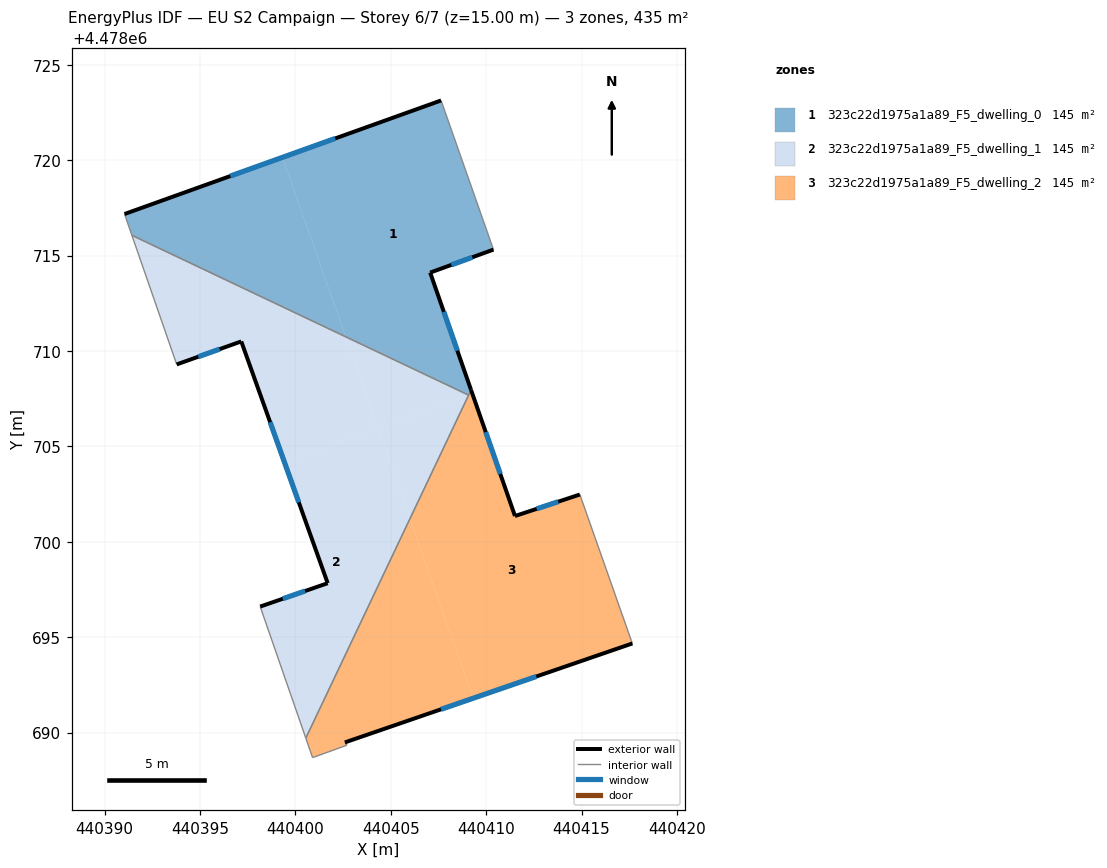
=== STOREY PLAN SPEC (per zone: floor XY polygon, exterior-wall plan segments, windows/doors) ===
zone 1: 323c22d1975a1a89_F5_dwelling_0  (145.0 m²)
  floor: (440409.21, 4478707.96) (440407.07, 4478714.11) (440410.38, 4478715.31) (440407.64, 4478723.13) (440399.33, 4478720.15) (440402.64, 4478710.74) (440409.08, 4478707.69)
  floor: (440402.64, 4478710.74) (440399.33, 4478720.15) (440391.05, 4478717.18) (440391.43, 4478716.06)
  exterior wall: (440391.05, 4478717.18) – (440407.64, 4478723.13)  [17.6 m]
    window: (440396.59, 4478719.17) – (440402.09, 4478721.14)  [5.8 m²]
  exterior wall: (440410.38, 4478715.31) – (440407.07, 4478714.11)  [3.5 m]
    window: (440409.27, 4478714.91) – (440408.17, 4478714.51)  [1.2 m²]
  exterior wall: (440407.07, 4478714.11) – (440409.21, 4478707.96)  [6.5 m]
    window: (440407.78, 4478712.05) – (440408.49, 4478710.01)  [2.1 m²]
  interior walls: 4
zone 2: 323c22d1975a1a89_F5_dwelling_1  (145.0 m²)
  floor: (440404.34, 4478705.92) (440402.64, 4478710.74) (440391.43, 4478716.06) (440393.78, 4478709.29) (440397.17, 4478710.50) (440399.42, 4478704.19)
  floor: (440400.55, 4478689.71) (440406.00, 4478701.20) (440404.34, 4478705.92) (440399.42, 4478704.19) (440401.70, 4478697.83) (440398.16, 4478696.61)
  floor: (440409.06, 4478707.66) (440409.08, 4478707.69) (440402.64, 4478710.74) (440404.32, 4478705.98)
  floor: (440406.00, 4478701.20) (440409.06, 4478707.66) (440404.32, 4478705.98)
  exterior wall: (440398.16, 4478696.61) – (440401.70, 4478697.83)  [3.7 m]
    window: (440399.34, 4478697.01) – (440400.51, 4478697.42)  [1.2 m²]
  exterior wall: (440401.70, 4478697.83) – (440397.17, 4478710.50)  [13.5 m]
    window: (440400.18, 4478702.07) – (440398.68, 4478706.27)  [4.4 m²]
  exterior wall: (440397.17, 4478710.50) – (440393.78, 4478709.29)  [3.6 m]
    window: (440396.03, 4478710.10) – (440394.91, 4478709.70)  [1.2 m²]
  interior walls: 4
zone 3: 323c22d1975a1a89_F5_dwelling_2  (145.0 m²)
  floor: (440409.31, 4478691.80) (440406.00, 4478701.20) (440400.55, 4478689.71) (440400.90, 4478688.69) (440402.71, 4478689.34) (440402.60, 4478689.49)
  floor: (440417.66, 4478694.67) (440417.60, 4478694.83) (440414.91, 4478702.48) (440411.51, 4478701.35) (440409.28, 4478707.73) (440409.06, 4478707.66) (440406.00, 4478701.20) (440409.31, 4478691.80)
  floor: (440409.28, 4478707.73) (440409.21, 4478707.96) (440409.08, 4478707.69) (440409.06, 4478707.66)
  exterior wall: (440417.66, 4478694.67) – (440402.60, 4478689.49)  [15.9 m]
    window: (440412.63, 4478692.94) – (440407.63, 4478691.22)  [5.3 m²]
  exterior wall: (440409.21, 4478707.96) – (440411.51, 4478701.35)  [7.0 m]
    window: (440409.98, 4478705.75) – (440410.74, 4478703.56)  [2.3 m²]
  exterior wall: (440411.51, 4478701.35) – (440414.91, 4478702.48)  [3.6 m]
    window: (440412.65, 4478701.73) – (440413.77, 4478702.10)  [1.2 m²]
  interior walls: 7

=== DERIVED (storey summary) ===
Building: EU S2 Campaign
Storey: 6 of 7  (floor level z = 15.00 m)
Storey gross floor area: 434.9 m²
Zones on this storey: 3
  - 323c22d1975a1a89_F5_dwelling_0: floor 145.0 m²; exterior wall 27.7 m (83.0 m²); 3 window(s) 9.1 m²; WWR 11.0%
  - 323c22d1975a1a89_F5_dwelling_1: floor 145.0 m²; exterior wall 20.8 m (62.4 m²); 3 window(s) 6.9 m²; WWR 11.0%
  - 323c22d1975a1a89_F5_dwelling_2: floor 145.0 m²; exterior wall 26.5 m (79.5 m²); 3 window(s) 8.7 m²; WWR 11.0%
Zone adjacency (shared interzone walls):
  - 323c22d1975a1a89_F5_dwelling_0 ↔ 323c22d1975a1a89_F5_dwelling_1
  - 323c22d1975a1a89_F5_dwelling_0 ↔ 323c22d1975a1a89_F5_dwelling_2
  - 323c22d1975a1a89_F5_dwelling_1 ↔ 323c22d1975a1a89_F5_dwelling_2